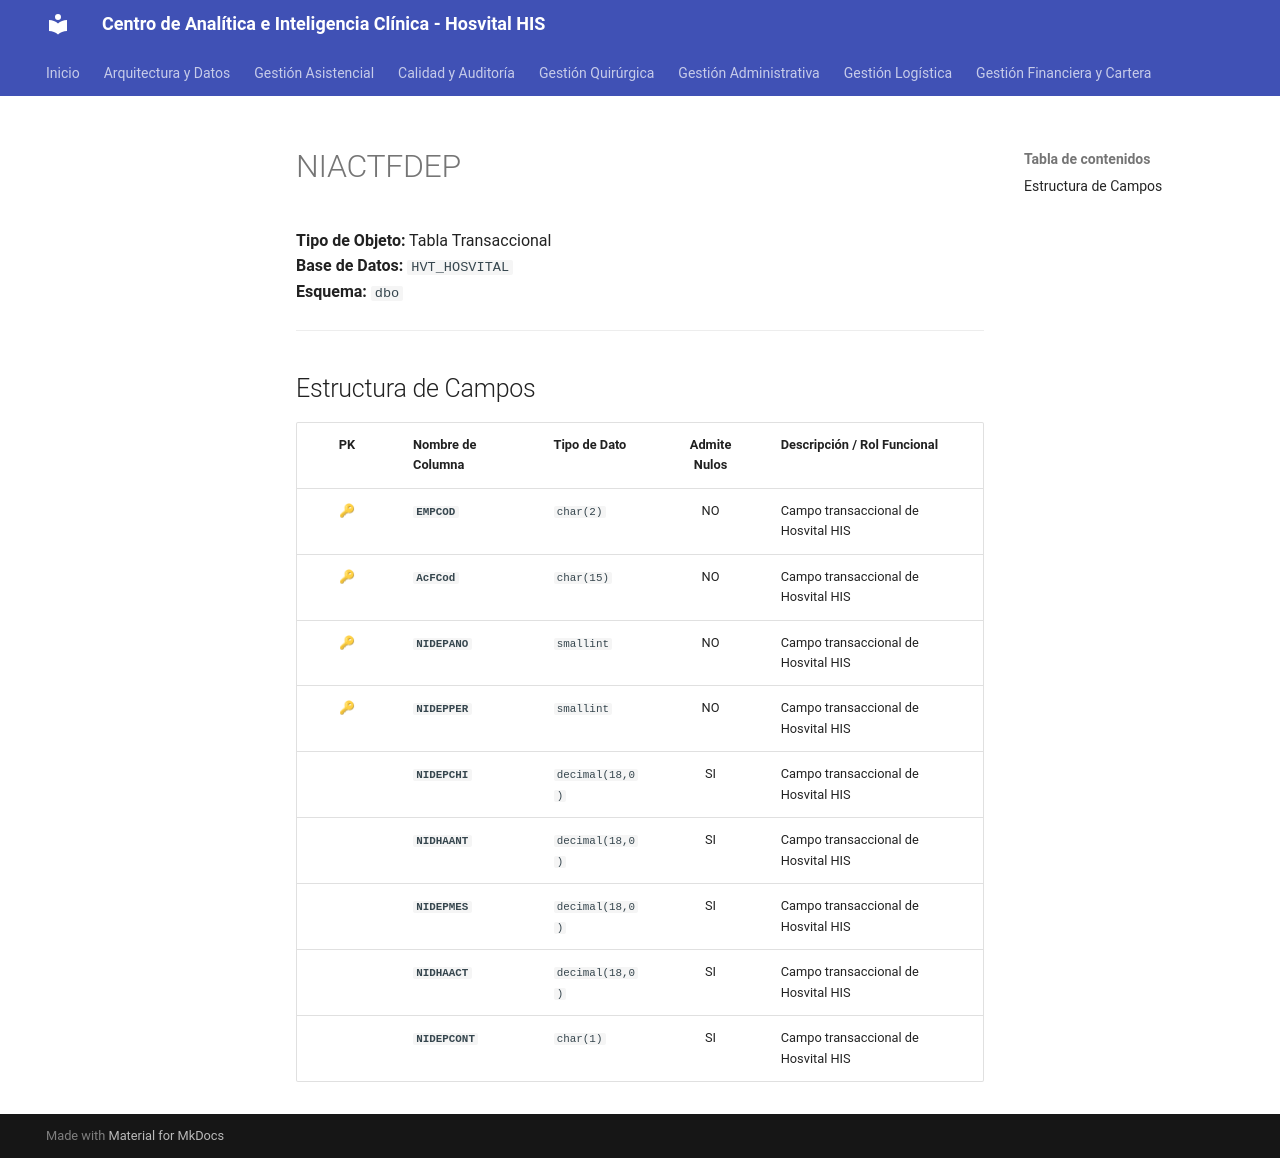

repository: SoporteSaludtech/superset-docs · page: diccionario-general/NIACTFDEP/index.html · generator: mkdocs

# NIACTFDEP

**Tipo de Objeto:** Tabla Transaccional  
**Base de Datos:** `HVT_HOSVITAL`  
**Esquema:** `dbo`

---

## Estructura de Campos

| PK | Nombre de Columna | Tipo de Dato | Admite Nulos | Descripción / Rol Funcional |
| :-: | :--- | :--- | :-: | :--- |
| 🔑 | **`EMPCOD`** | `char(2)` | NO | Campo transaccional de Hosvital HIS |
| 🔑 | **`AcFCod`** | `char(15)` | NO | Campo transaccional de Hosvital HIS |
| 🔑 | **`NIDEPANO`** | `smallint` | NO | Campo transaccional de Hosvital HIS |
| 🔑 | **`NIDEPPER`** | `smallint` | NO | Campo transaccional de Hosvital HIS |
|  | **`NIDEPCHI`** | `decimal(18,0)` | SI | Campo transaccional de Hosvital HIS |
|  | **`NIDHAANT`** | `decimal(18,0)` | SI | Campo transaccional de Hosvital HIS |
|  | **`NIDEPMES`** | `decimal(18,0)` | SI | Campo transaccional de Hosvital HIS |
|  | **`NIDHAACT`** | `decimal(18,0)` | SI | Campo transaccional de Hosvital HIS |
|  | **`NIDEPCONT`** | `char(1)` | SI | Campo transaccional de Hosvital HIS |
